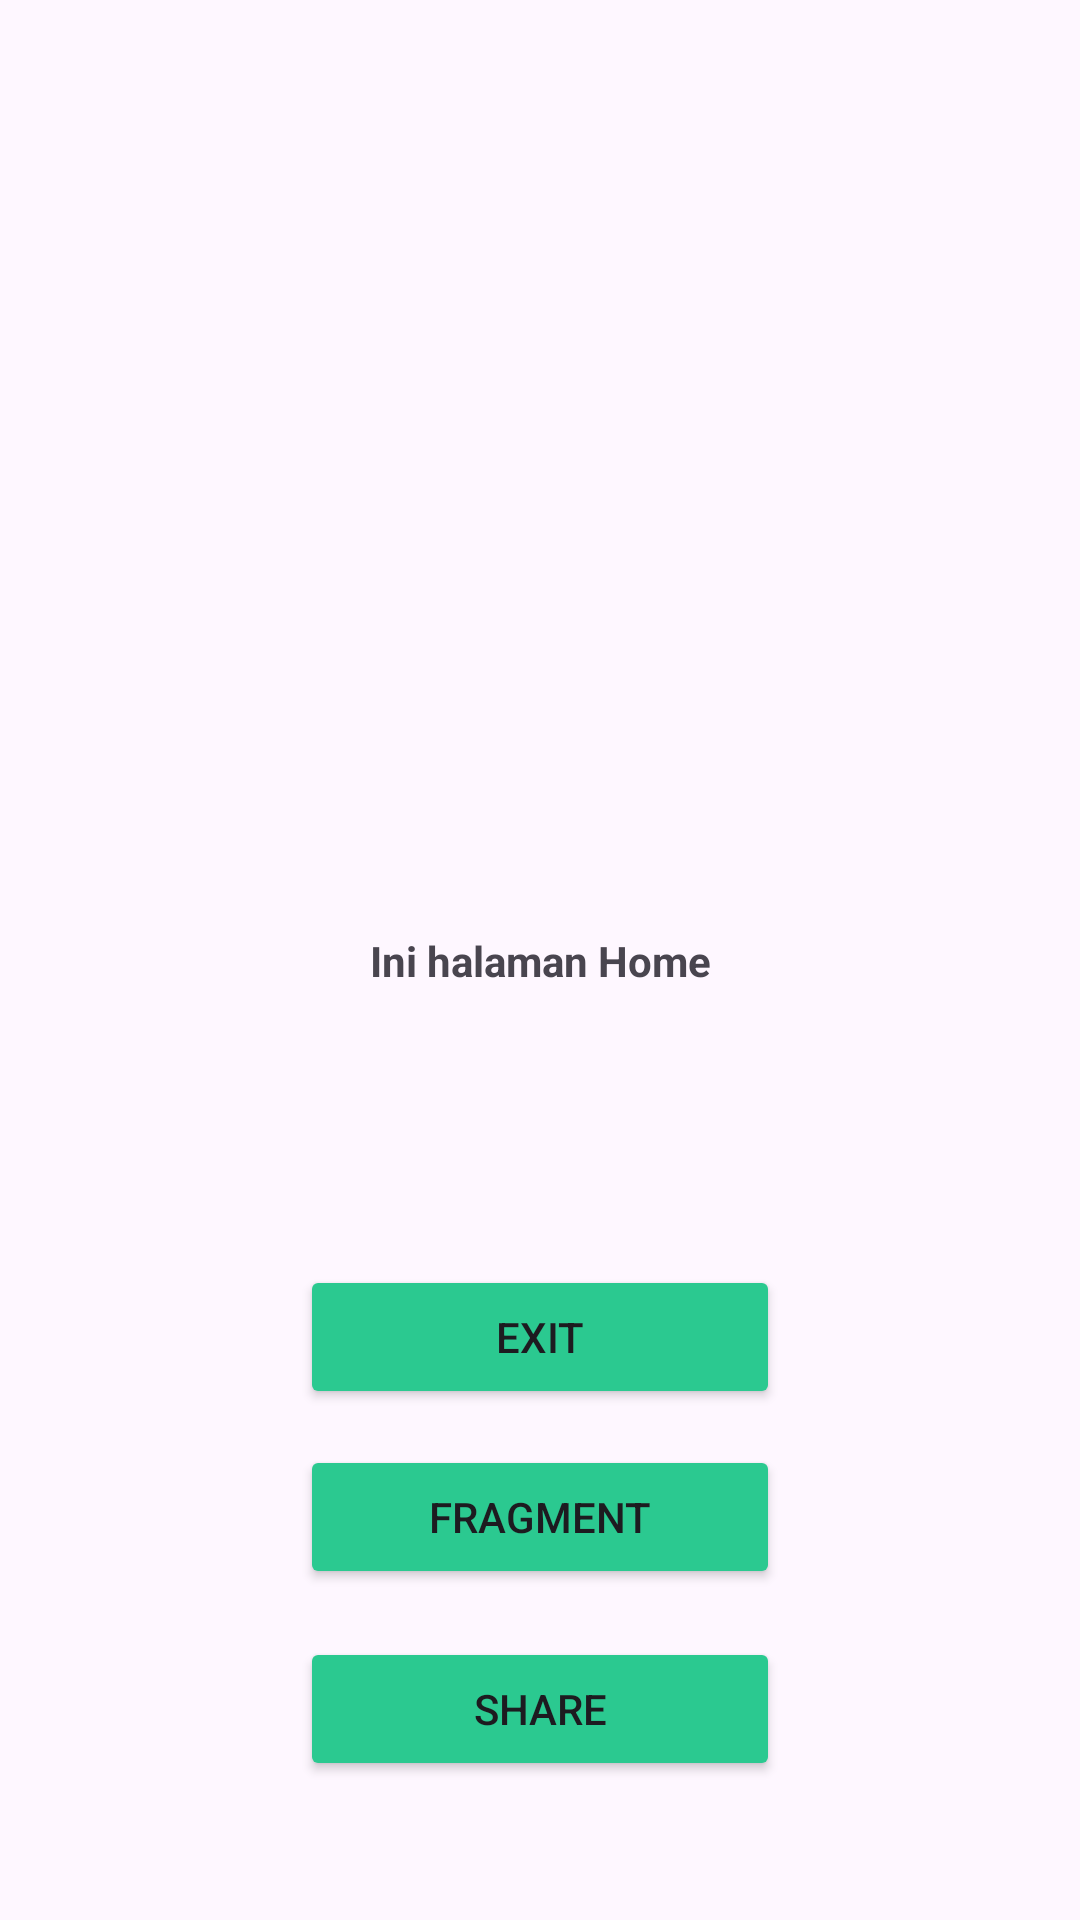

Here is an Android app screen rendered from its layout file. Give the layout XML and the strings, colors and styles it references.
<!-- AndroidManifest.xml: application theme Theme.Latihan -->
<!-- res/layout/activity_main.xml -->
<?xml version="1.0" encoding="utf-8"?>
<androidx.constraintlayout.widget.ConstraintLayout xmlns:android="http://schemas.android.com/apk/res/android"
    xmlns:app="http://schemas.android.com/apk/res-auto"
    xmlns:tools="http://schemas.android.com/tools"
    android:layout_width="match_parent"
    android:layout_height="match_parent"
    tools:context=".MainActivity">

    <TextView
        android:id="@+id/textView2"
        android:layout_width="wrap_content"
        android:layout_height="wrap_content"
        android:text="Ini halaman Home"
        android:textStyle="bold"
        app:layout_constraintBottom_toBottomOf="parent"
        app:layout_constraintEnd_toEndOf="parent"
        app:layout_constraintStart_toStartOf="parent"
        app:layout_constraintTop_toTopOf="parent" />

    <Button
        android:id="@+id/btn_implicit"
        android:layout_width="match_parent"
        android:layout_height="wrap_content"
        android:layout_marginStart="100dp"
        android:layout_marginTop="16dp"
        android:layout_marginEnd="100dp"
        android:text="Exit"
        android:backgroundTint="@color/buttton"
        app:layout_constraintBottom_toTopOf="@+id/btn_share"
        app:layout_constraintEnd_toEndOf="parent"
        app:layout_constraintStart_toStartOf="parent"
        app:layout_constraintTop_toBottomOf="@+id/textView2" />


    <Button
        android:id="@+id/btn_fragment"
        android:layout_width="match_parent"
        android:layout_height="wrap_content"
        android:layout_marginTop="12dp"
        android:layout_marginStart="100dp"
        android:layout_marginEnd="100dp"
        android:text="Fragment"
        android:backgroundTint="@color/buttton"
        app:layout_constraintTop_toBottomOf="@+id/btn_implicit"
        tools:layout_editor_absoluteX="0dp" />

    <Button
        android:id="@+id/btn_share"
        android:layout_width="match_parent"
        android:layout_height="wrap_content"
        android:layout_marginStart="100dp"
        android:layout_marginTop="16dp"
        android:layout_marginEnd="100dp"
        android:text="Share"
        android:backgroundTint="@color/buttton"
        app:layout_constraintEnd_toEndOf="parent"
        app:layout_constraintHorizontal_bias="0.0"
        app:layout_constraintStart_toStartOf="parent"
        app:layout_constraintTop_toBottomOf="@+id/btn_fragment" />

</androidx.constraintlayout.widget.ConstraintLayout>
<!-- resources referenced by this layout -->
<resources>
  <color name="buttton">#2BC990</color>
  <style name="Theme.Latihan" parent="Base.Theme.Latihan" />
  <style name="Base.Theme.Latihan" parent="Theme.Material3.DayNight.NoActionBar">
          
          
      </style>
</resources>
